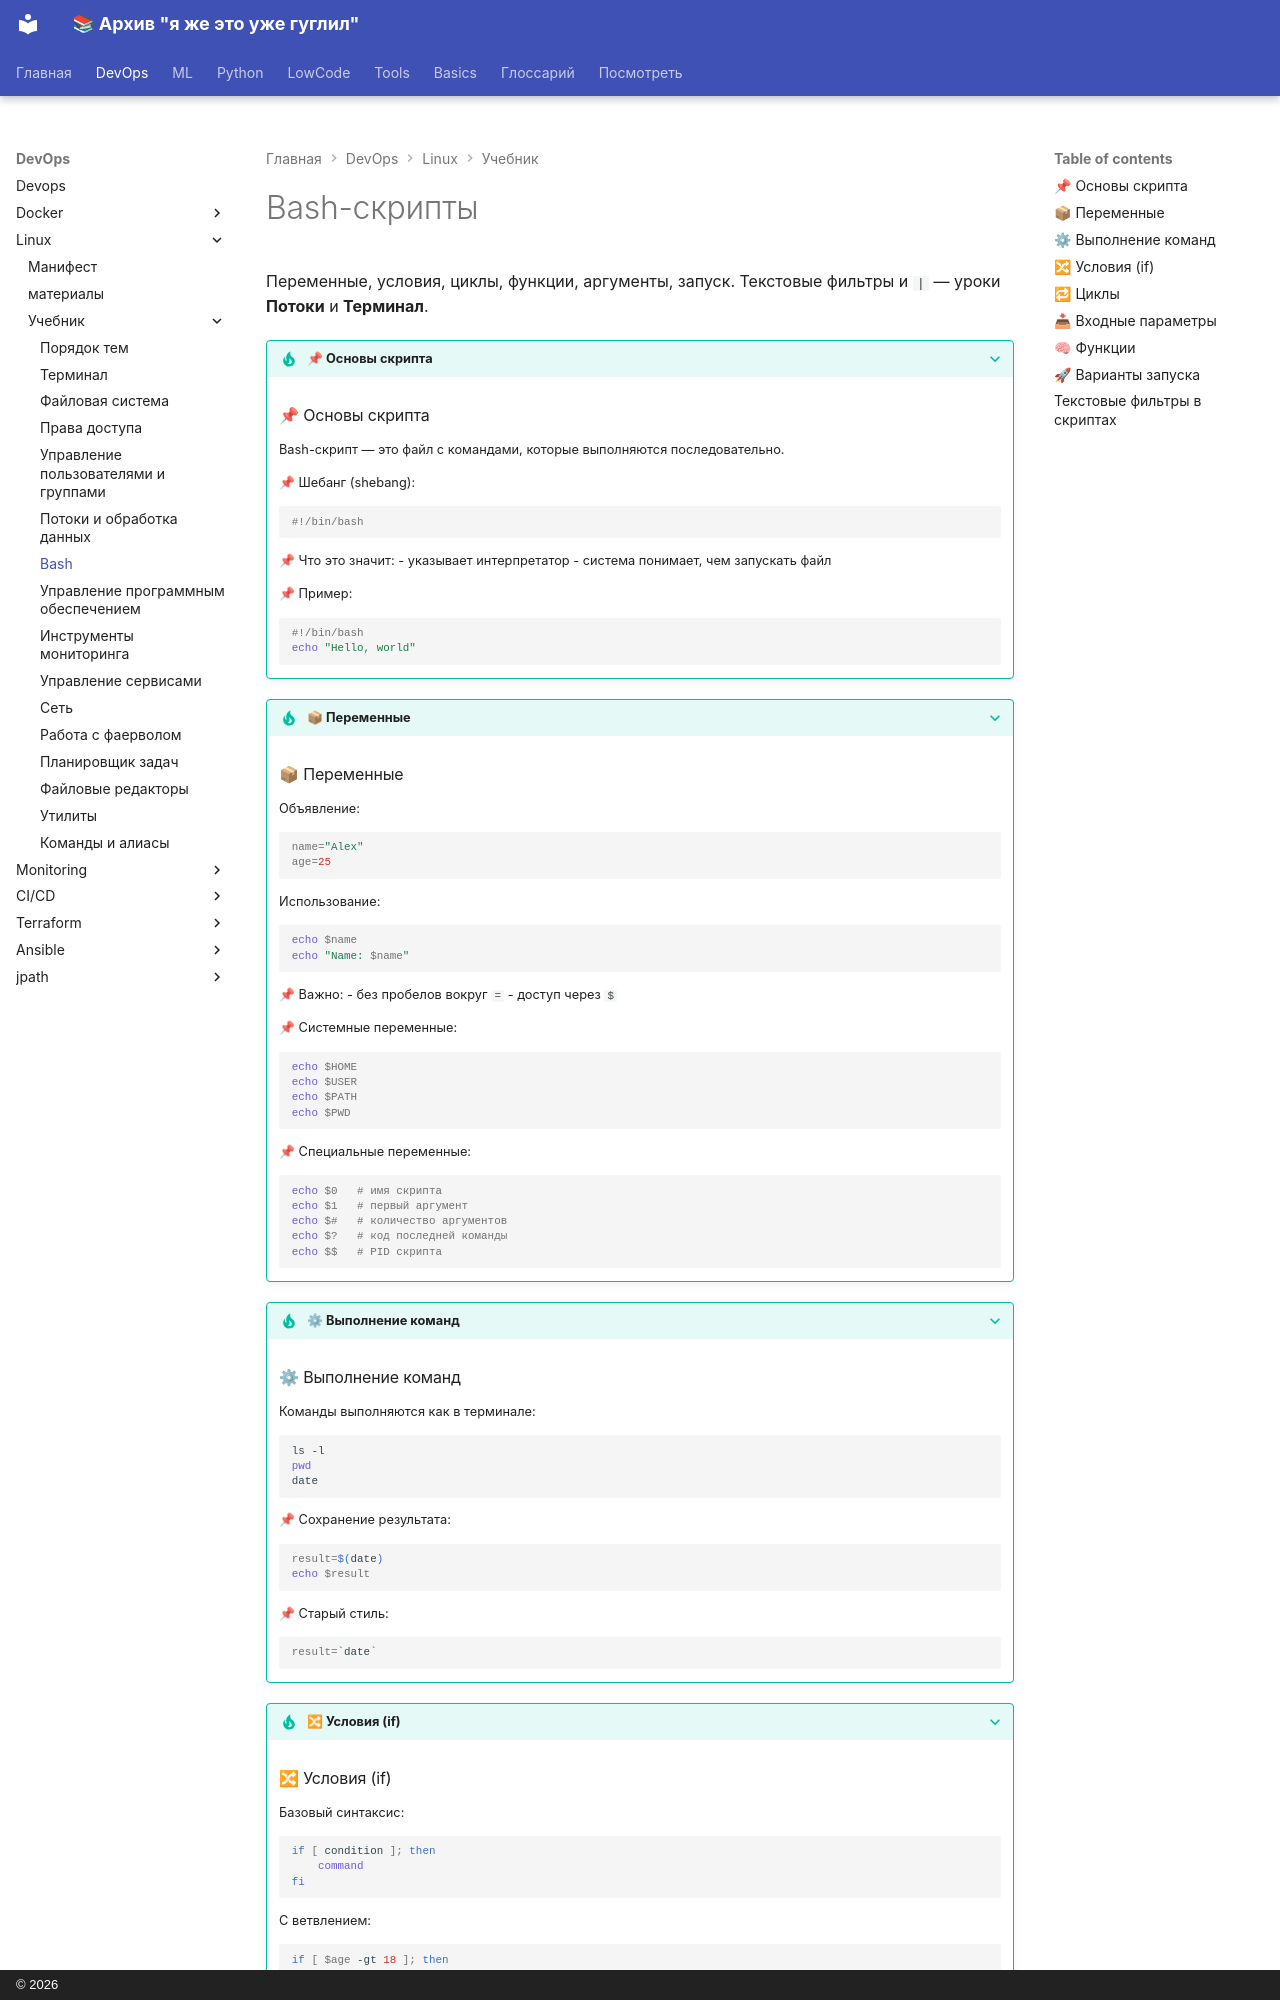

repository: a18091986edu/knowledge-base · page: devops/linux/tutor/bash_scripts/index.html · generator: mkdocs · copyright: © 2026

# Bash-скрипты

Переменные, условия, циклы, функции, аргументы, запуск. Текстовые фильтры и `|` — уроки **Потоки** и **Терминал**.

??? tip "📌 Основы скрипта"
    ### 📌 Основы скрипта

    Bash-скрипт — это файл с командами, которые выполняются последовательно.

    📌 Шебанг (shebang):

    ```bash
    #!/bin/bash
    ```

    📌 Что это значит:
    - указывает интерпретатор
    - система понимает, чем запускать файл

    📌 Пример:

    ```bash
    #!/bin/bash
    echo "Hello, world"
    ```


??? tip "📦 Переменные"
    ### 📦 Переменные

    Объявление:

    ```bash
    name="Alex"
    age=25
    ```

    Использование:

    ```bash
    echo $name
    echo "Name: $name"
    ```

    📌 Важно:
    - без пробелов вокруг `=`
    - доступ через `$`

    📌 Системные переменные:

    ```bash
    echo $HOME
    echo $USER
    echo $PATH
    echo $PWD
    ```

    📌 Специальные переменные:

    ```bash
    echo $0   # имя скрипта
    echo $1   # первый аргумент
    echo $#   # количество аргументов
    echo $?   # код последней команды
    echo $$   # PID скрипта
    ```


??? tip "⚙ Выполнение команд"
    ### ⚙ Выполнение команд

    Команды выполняются как в терминале:

    ```bash
    ls -l
    pwd
    date
    ```

    📌 Сохранение результата:

    ```bash
    result=$(date)
    echo $result
    ```

    📌 Старый стиль:

    ```bash
    result=`date`
    ```


??? tip "🔀 Условия (if)"
    ### 🔀 Условия (if)

    Базовый синтаксис:

    ```bash
    if [ condition ]; then
        command
    fi
    ```

    С ветвлением:
